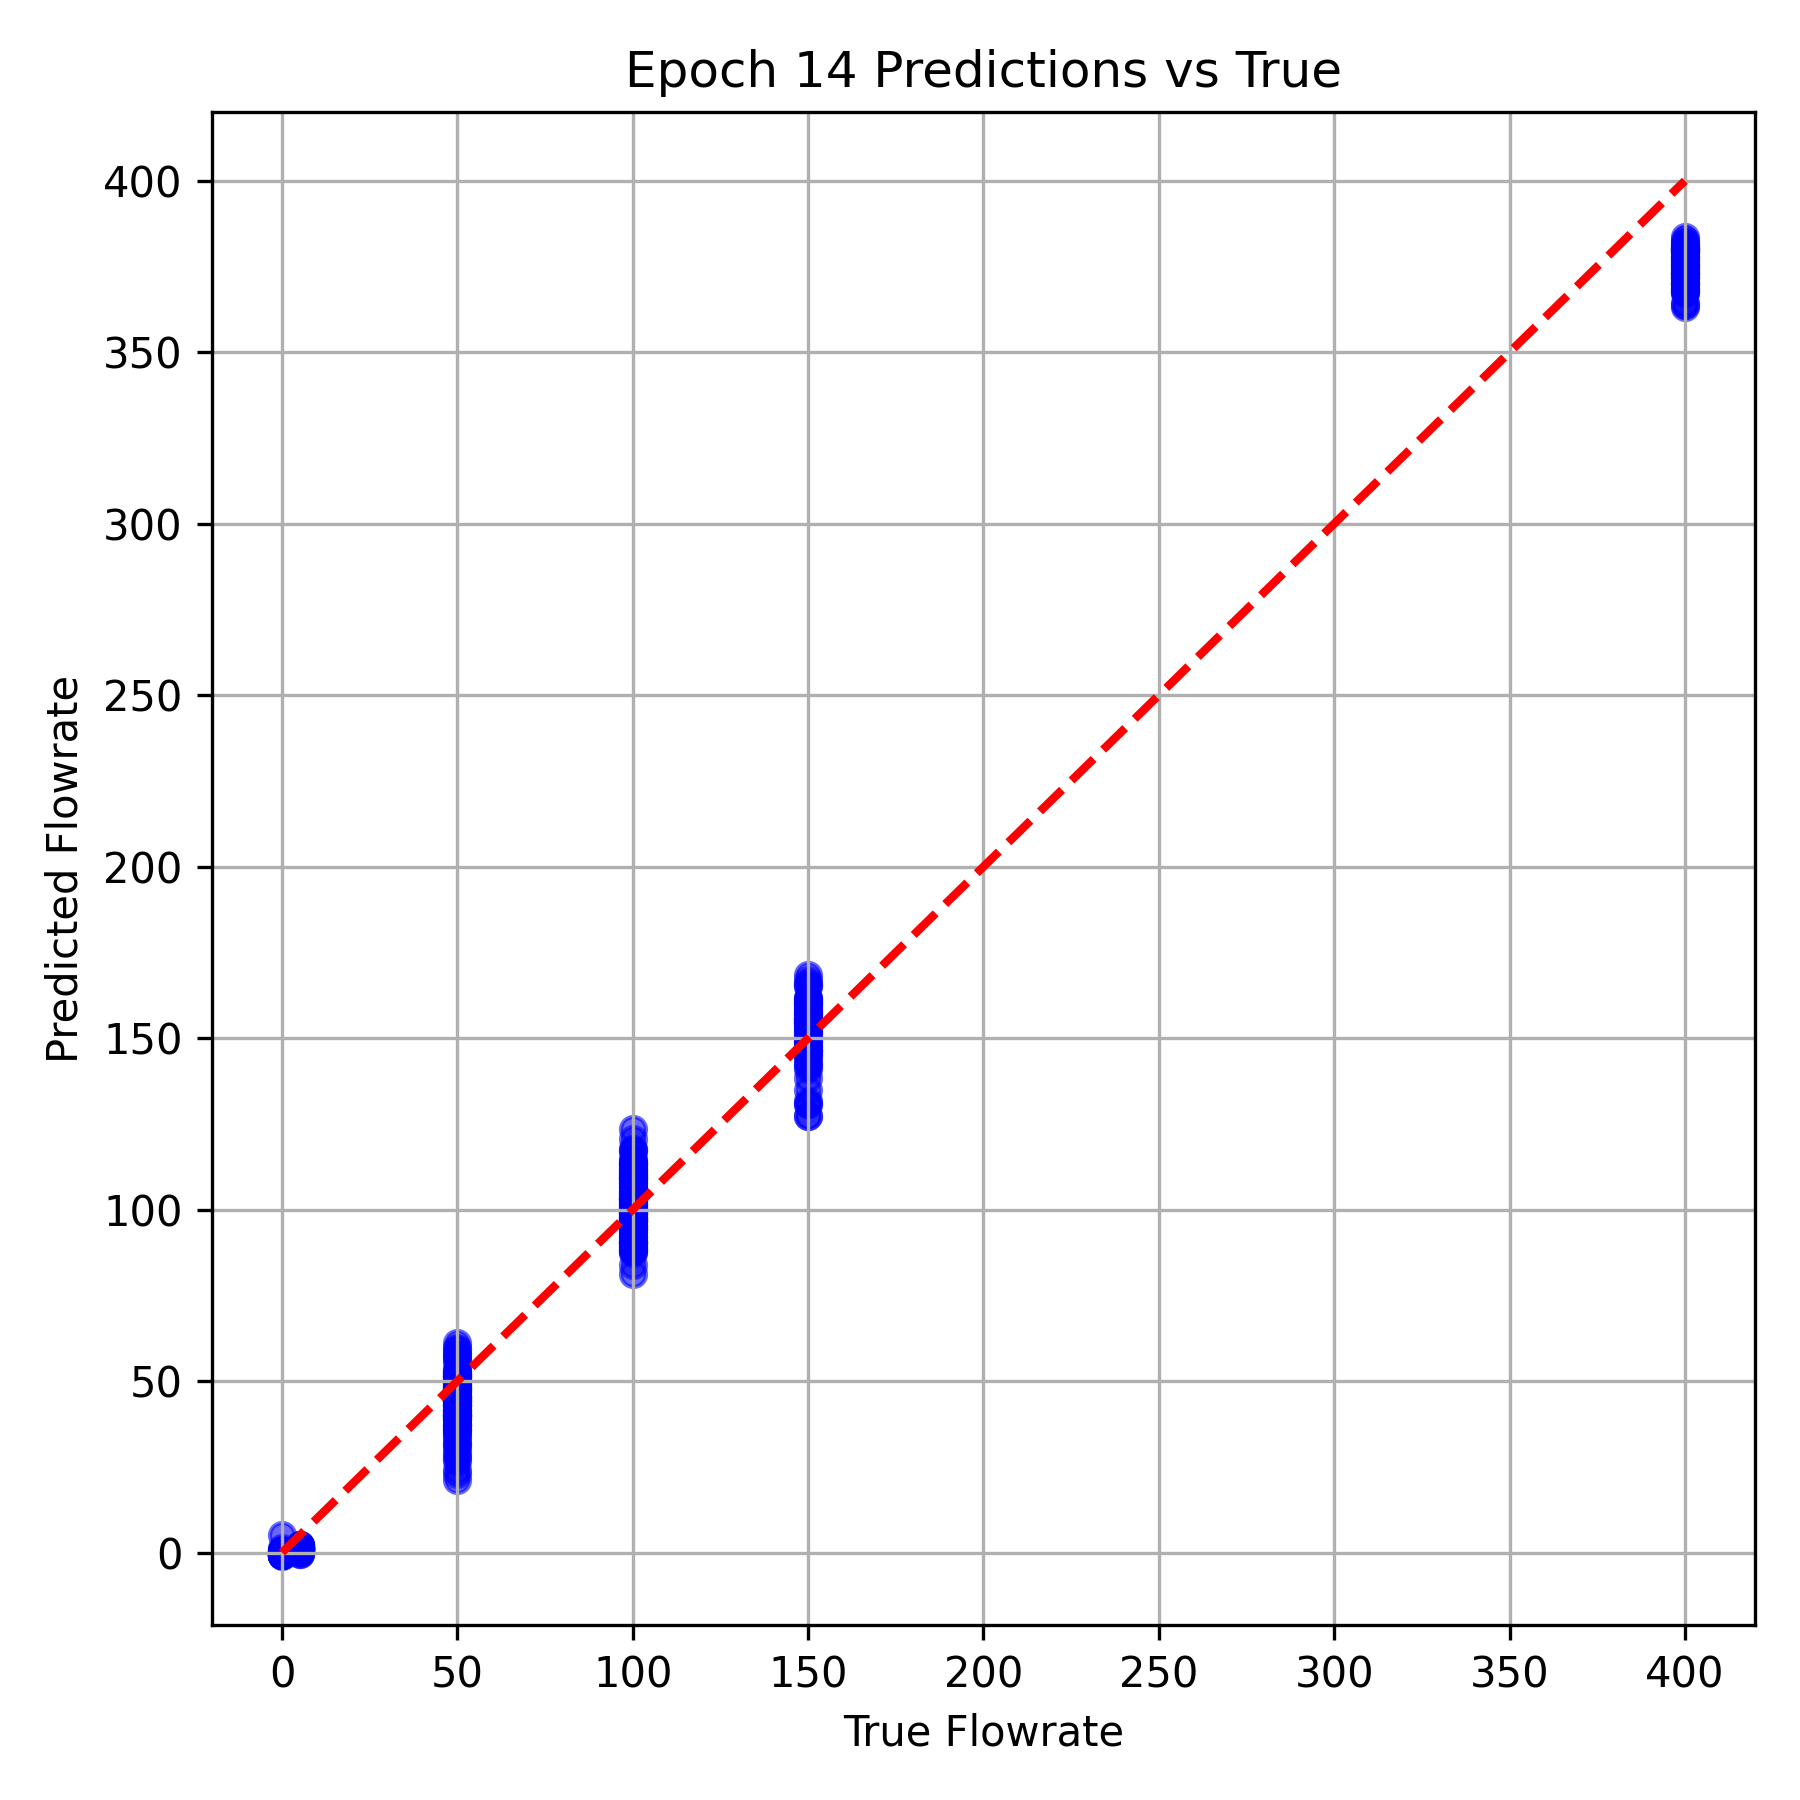

The file beside this chart, header and first rows:
True Flowrate, Predicted Flowrate
400.0, 371.7
50.0, 48.85
100.0, 90.58
100.0, 96.54
50.0, 43.59
50.0, 57.75
400.0, 377.7
100.0, 103.5
50.0, 40.43
150.0, 131.6
5.0, 1.309
400.0, 368.1
50.0, 46.94
50.0, 35.74
100.0, 103.2
400.0, 375.6
150.0, 151.5
0.0, 0.5736
0.0, -0.6762
5.0, 1.014
150.0, 166.9
5.0, 0.2129
400.0, 379.1
100.0, 100.6
100.0, 110
100.0, 117.2
100.0, 111.4
400.0, 368.6
400.0, 377.7
50.0, 55.35
5.0, 1.158
100.0, 97.02
50.0, 37.27
100.0, 101.6
0.0, -0.7702
50.0, 47.41
150.0, 165.7
100.0, 102.5
100.0, 90.19
400.0, 379
150.0, 158.6
5.0, 2.286
100.0, 103.1
5.0, 0.43
100.0, 96.66
150.0, 157.1
400.0, 379.8
100.0, 101.1
50.0, 51.51
50.0, 32.04
5.0, 1.502
100.0, 108.7
150.0, 160
150.0, 152.2
50.0, 41.77
100.0, 95.4
50.0, 44.9
400.0, 380.4
400.0, 369.9
0.0, -0.7277
... 324 more rows
